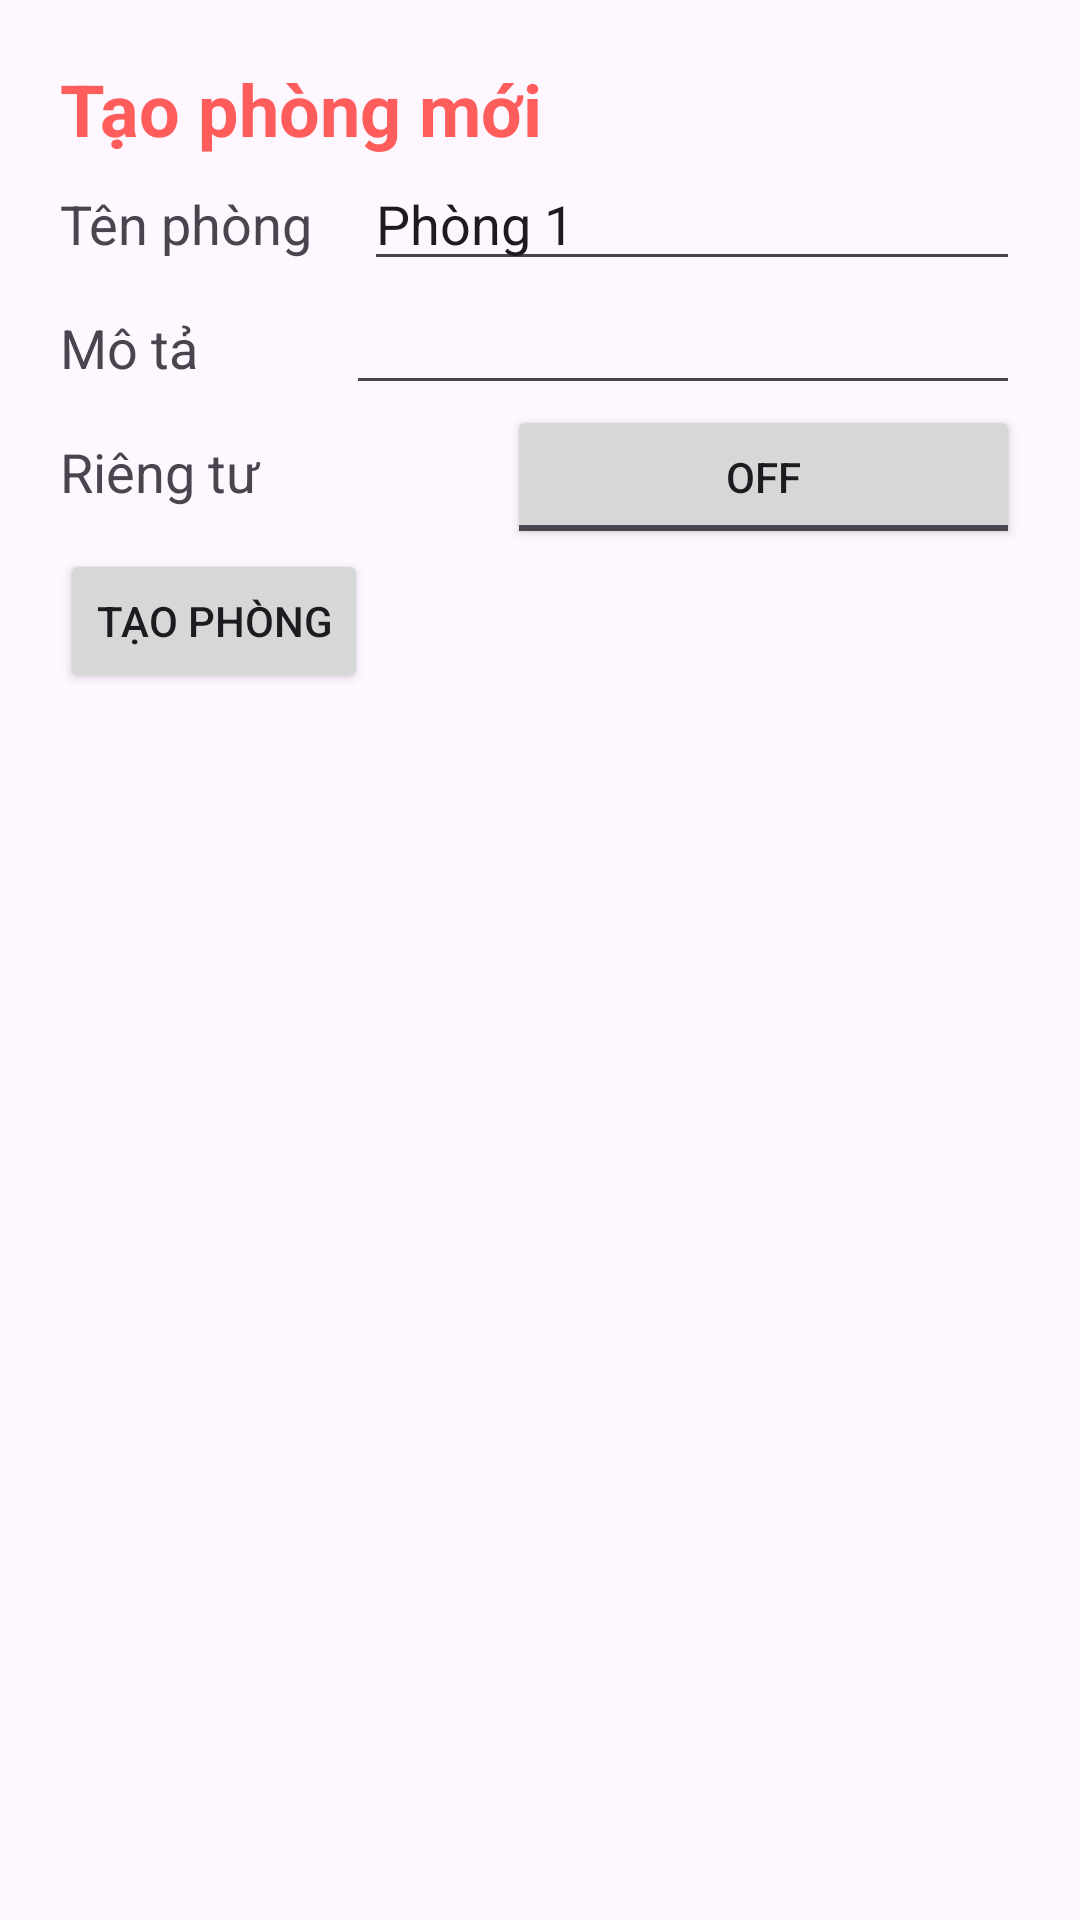

Write the Android layout XML for this screen, with the resource values it uses.
<!-- AndroidManifest.xml: application theme Theme.Voca -->
<!-- res/layout/fragment_create_room.xml -->
<?xml version="1.0" encoding="utf-8"?>
<FrameLayout xmlns:android="http://schemas.android.com/apk/res/android"
    xmlns:tools="http://schemas.android.com/tools"
    android:layout_width="match_parent"
    android:layout_height="match_parent"
    android:padding="20dp"
    tools:context=".ui.room.CreateRoomFragment">

    <LinearLayout
        android:layout_width="match_parent"
        android:layout_height="match_parent"
        android:orientation="vertical">

        <TextView
            android:id="@+id/textView10"
            android:layout_width="match_parent"
            android:layout_height="wrap_content"
            android:text="Tạo phòng mới"
            android:textColor="?attr/colorPrimary"
            android:textSize="24sp"
            android:textStyle="bold" />

        <LinearLayout
            android:layout_width="match_parent"
            android:layout_height="wrap_content"
            android:orientation="vertical">

            <LinearLayout
                android:layout_width="match_parent"
                android:layout_height="match_parent"
                android:orientation="horizontal">

                <TextView
                    android:id="@+id/textView11"
                    android:layout_width="wrap_content"
                    android:layout_height="wrap_content"
                    android:layout_weight="1"
                    android:text="Tên phòng"
                    android:textSize="18sp" />

                <Space
                    android:layout_width="wrap_content"
                    android:layout_height="wrap_content"
                    android:layout_weight="1" />

                <EditText
                    android:id="@+id/roomName"
                    android:layout_width="wrap_content"
                    android:layout_height="wrap_content"
                    android:layout_weight="1"
                    android:ems="10"
                    android:inputType="text"
                    android:text="Phòng 1" />
            </LinearLayout>

            <LinearLayout
                android:layout_width="match_parent"
                android:layout_height="match_parent"
                android:orientation="horizontal">

                <TextView
                    android:id="@+id/textView13"
                    android:layout_width="wrap_content"
                    android:layout_height="wrap_content"
                    android:layout_weight="1"
                    android:text="Mô tả"
                    android:textSize="18sp" />

                <Space
                    android:layout_width="wrap_content"
                    android:layout_height="wrap_content"
                    android:layout_weight="1" />

                <EditText
                    android:id="@+id/roomDesc"
                    android:layout_width="200dp"
                    android:layout_height="wrap_content"
                    android:layout_weight="1"
                    android:ems="10"
                    android:gravity="start|top"
                    android:inputType="textMultiLine" />

            </LinearLayout>

            <LinearLayout
                android:layout_width="match_parent"
                android:layout_height="match_parent"
                android:orientation="horizontal">

                <TextView
                    android:id="@+id/textView12"
                    android:layout_width="wrap_content"
                    android:layout_height="wrap_content"
                    android:layout_weight="1"
                    android:text="Riêng tư"
                    android:textSize="18sp" />

                <ToggleButton
                    android:id="@+id/toggleButton"
                    android:layout_width="wrap_content"
                    android:layout_height="wrap_content"
                    android:layout_weight="1"
                    android:text="ToggleButton" />
            </LinearLayout>

            <Button
                android:id="@+id/taoPhong"
                android:layout_width="wrap_content"
                android:layout_height="wrap_content"
                android:text="Tạo phòng" />

        </LinearLayout>

        <ScrollView
            android:id="@+id/allRoom"
            android:layout_width="match_parent"
            android:layout_height="match_parent">

            <LinearLayout
                android:layout_width="match_parent"
                android:layout_height="wrap_content"
                android:orientation="vertical" />
        </ScrollView>

    </LinearLayout>
</FrameLayout>
<!-- resources referenced by this layout -->
<resources>
  <style name="Theme.Voca" parent="Theme.Material3.DayNight">
          
          
          <item name="colorPrimary">@color/red</item>
          <item name="colorPrimaryVariant">@color/darker_red</item>
          <item name="colorOnPrimary">@color/white</item>
          
          <item name="colorSecondary">@color/light_red</item>
          <item name="colorSecondaryVariant">@color/secondary_red</item>
          <item name="colorOnSecondary">#FFFFFFFF</item>
          
          <item name="android:statusBarColor">?attr/colorPrimary</item>
          
          <item name="android:windowLightStatusBar">true</item>
      </style>
  <color name="red">#FFFF5C5C</color>
  <color name="darker_red">#FFE51414</color>
  <color name="white">#FFFFFFFF</color>
  <color name="light_red">#FFFF8D8D</color>
  <color name="secondary_red">#FFC74D4D</color>
</resources>
